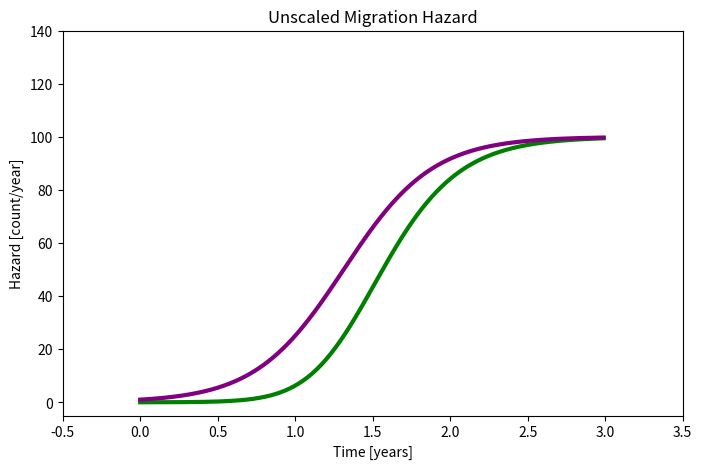

Write the Python code that produced this figure.
from matplotlib.pyplot import figure, show
from matplotlib.patches import Ellipse
import numpy as np
import math as m


def logistic_growth(N0, K, r, t):
    return N0*K*np.exp(r*t)/(K+N0*(np.exp(r*t)-1))

def exponential_growth(N0, K, r, t):
    t0=np.min(t)
    start=logistic_growth(N0, K, r, t0)
    return start*np.exp(r*(t-t0))

def excess_hazard(N0, K, r, t):
    return N0*N0*K*(np.exp(r*t)/(K+N0*(np.exp(r*t)-1)))**2


def excess_bug_count():
    fig = figure(1,figsize=(8,5))
    ax = fig.add_subplot(111, autoscale_on=False, xlim=(-0.5,3.5), ylim=(-5,140))

    N0=1
    K=100
    r=3.5
    t = np.arange(0.0, 3, 0.01)
    s = excess_hazard(N0, K, r, t)
    line, = ax.plot(t, s, lw=3, color='green')

    s2 = logistic_growth(N0, K, r, t)
    line2, = ax.plot(t, s2, lw=3, color='purple')
    # growth_delta=np.max(t)/30
    # for t0 in np.arange(0.0, 3, 0.2):
    #     tdelta=np.arange(t0, t0+growth_delta, 0.01)
    #     sdelta=exponential_growth(N0, K, r, tdelta)
    #     line, =ax.plot(tdelta, sdelta, lw=1, color="black")

    ax.set_xlabel("Time [years]")
    ax.set_ylabel("Hazard [count/year]")
    ax.set_title("Unscaled Migration Hazard")

excess_bug_count()
show()